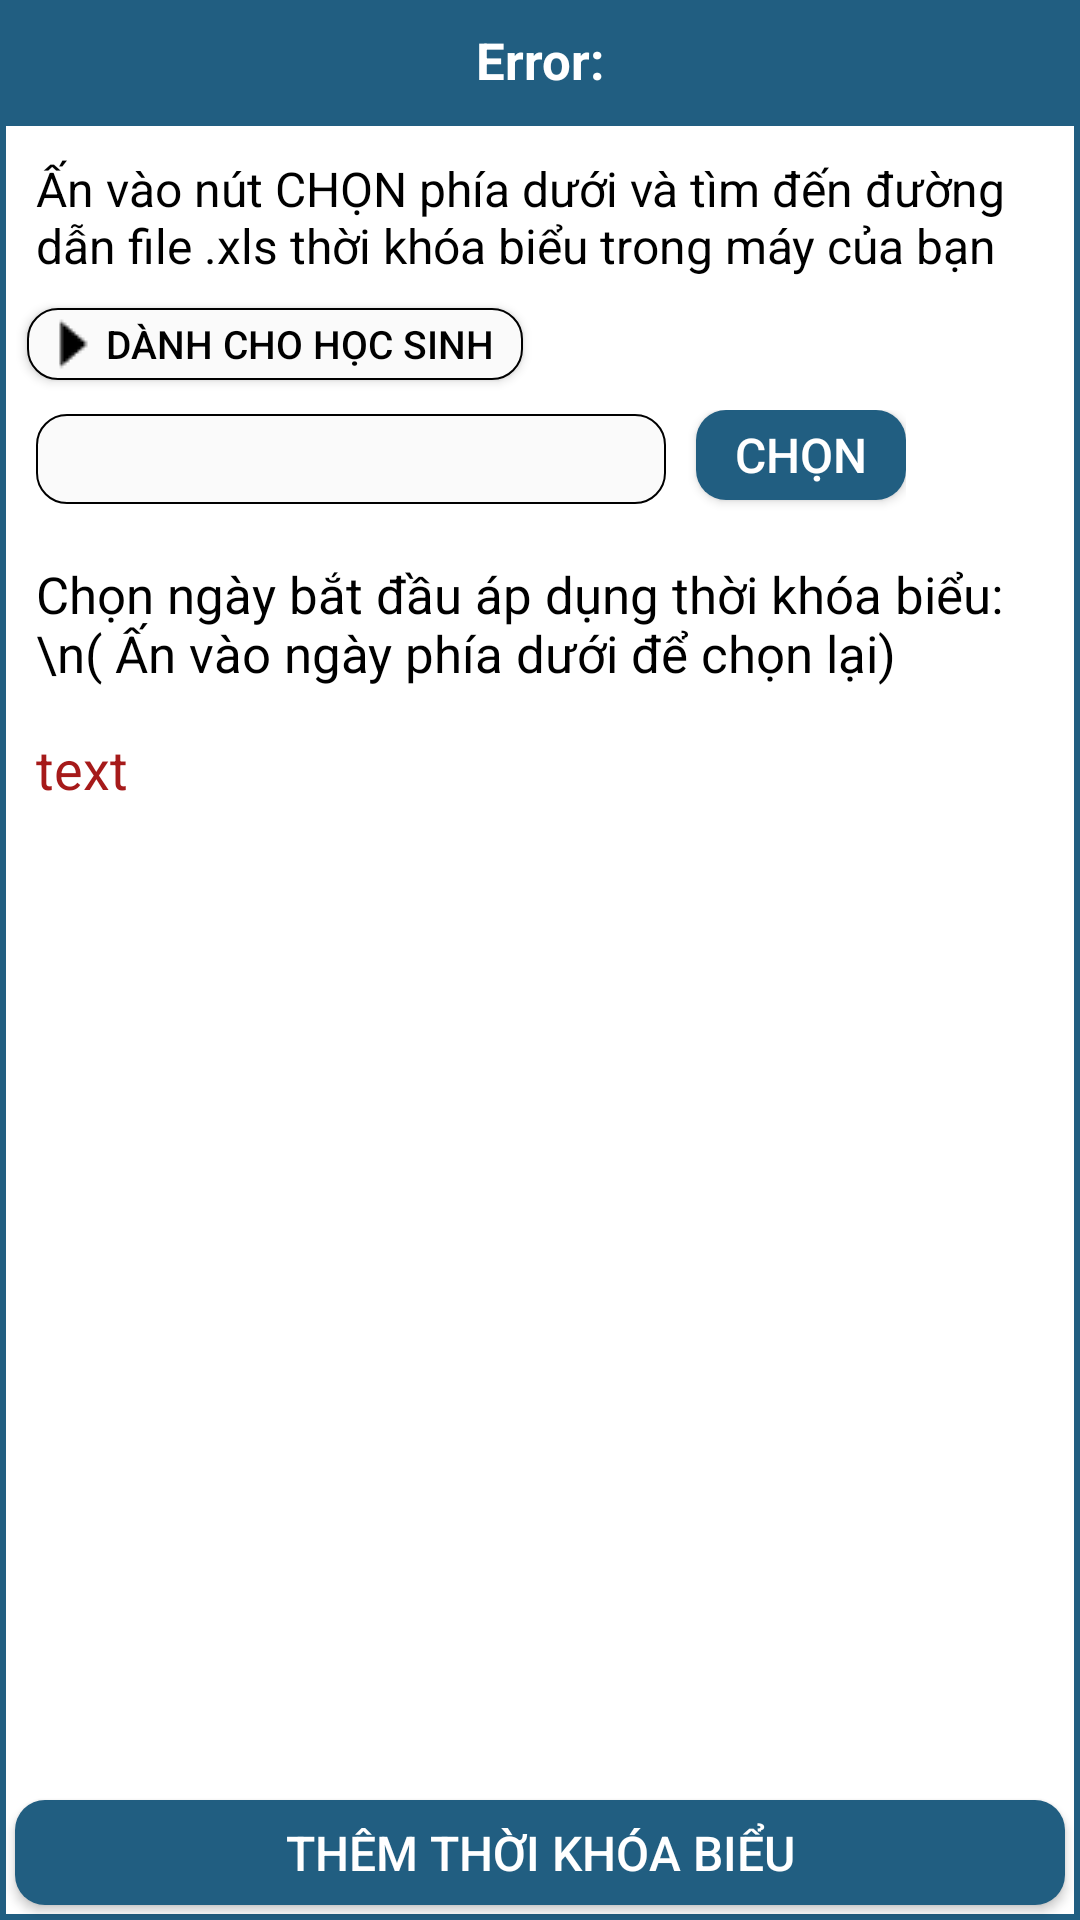

This screen was rendered from an Android layout file. Write that file and the resources it references.
<!-- AndroidManifest.xml: application theme AppTheme -->
<!-- res/layout/dialog_addtkb.xml -->
<?xml version="1.0" encoding="utf-8"?>
<RelativeLayout xmlns:android="http://schemas.android.com/apk/res/android"
    android:layout_width="match_parent"
    android:layout_height="match_parent">

    <LinearLayout
        android:orientation="vertical"
        android:layout_width="match_parent"
        android:layout_height="match_parent"
        android:background="#215e81">
        <LinearLayout
            android:layout_width="match_parent"
            android:layout_height="wrap_content"
            android:orientation="vertical">
            <TextView
                android:id="@+id/titleDialog"
                android:layout_width="match_parent"
                android:layout_height="40dp"
                android:textSize="17sp"
                android:gravity="center"
                android:textColor="#ffffff"
                android:textStyle="bold"
                android:fontFamily="sans-serif"
                android:text="Error:"/>
        </LinearLayout>
        <LinearLayout
            android:layout_width="match_parent"
            android:layout_height="match_parent"
            android:orientation="vertical"
            android:layout_margin="2dp"
            android:background="#ffffff">
            <TextView
            android:layout_width="wrap_content"
            android:layout_height="wrap_content"
            android:textColor="#000"
            android:padding="10dp"
            android:textSize="16dp"
            android:text="Ấn vào nút CHỌN phía dưới và tìm đến đường dẫn file .xls thời khóa biểu trong máy của bạn"/>
            <Button
                android:id="@+id/doituongTKB"
                android:layout_width="wrap_content"
                android:layout_height="24dp"
                android:text="dành cho học sinh"
                android:gravity="center"
                android:layout_marginLeft="7dp"
                android:textSize="13dp"
                android:drawableStart="@drawable/sortright"
                android:textColor="#000"
                android:background="@drawable/seclector"
                android:drawableLeft="@drawable/sortright" />
            <LinearLayout
                android:layout_marginLeft="10dp"
                android:layout_marginTop="10dp"
                android:layout_width="wrap_content"
                android:layout_height="40dp"
                android:orientation="horizontal">
                <EditText
                    android:id="@+id/linkPath"
                    android:layout_width="210dp"
                    android:layout_height="30dp"
                    android:background="@drawable/seclector"
                    android:textSize="12sp"
                    android:text=""/>
                <Button
                    android:id="@+id/btnChon"
                    android:layout_width="70dp"
                    android:layout_height="30dp"
                    android:layout_marginLeft="10dp"
                    android:text="Chọn"
                    android:gravity="center"
                    android:textSize="16dp"
                    android:textColor="#fff"
                    android:background="@drawable/click_click"/>
            </LinearLayout>

            <TextView
                android:layout_width="wrap_content"
                android:layout_height="wrap_content"
                android:textSize="17dp"
                android:textColor="#000000"
                android:layout_margin="10dp"
                android:text="Chọn ngày bắt đầu áp dụng thời khóa biểu:\n( Ấn vào ngày phía dưới để chọn lại)"/>
            <TextView
                android:id="@+id/txtdate"
                android:layout_width="wrap_content"
                android:layout_height="wrap_content"
                android:paddingTop="5dp"
                android:paddingLeft="10dp"
                android:textSize="18sp"
                android:textColor="#a61a1a"
                android:text="text"/>


        </LinearLayout>

    </LinearLayout>

    <Button
        android:id="@+id/themTKB"
        android:layout_width="match_parent"
        android:layout_height="35dp"
        android:textSize="16dp"
        android:background="@drawable/click_click"
        android:textColor="#ffffff"
        android:layout_margin="5dp"
        android:text="Thêm Thời Khóa Biểu"
        android:layout_alignParentBottom="true"/>
</RelativeLayout>
<!-- resources referenced by this layout -->
<resources>
  <!-- drawable click_click (drawable) -->
  <?xml version="1.0" encoding="utf-8"?>
  <selector xmlns:android="http://schemas.android.com/apk/res/android" >
      <item
          android:state_selected="false"
          android:state_pressed="false"
          android:drawable="@drawable/not_click"
          />
      <item
          android:state_selected="true"
          android:state_pressed="false"
          android:drawable="@drawable/click"
          />
      <item
          android:state_pressed="true"
          android:drawable="@drawable/click"
          />
  </selector>
  <!-- drawable seclector (drawable) -->
  <?xml version="1.0" encoding="utf-8"?>
  <selector xmlns:android="http://schemas.android.com/apk/res/android" >
      <item
          android:state_selected="false"
          android:state_pressed="false"
          android:drawable="@drawable/custom_button"
          />
      <item
          android:state_selected="true"
          android:state_pressed="false"
          android:drawable="@drawable/custom_edit_text"
          />
      <item
          android:state_pressed="true"
          android:drawable="@drawable/custom_edit_text"
          />
  </selector>
  <!-- drawable sortright: png bitmap (drawable, 256 bytes) -->
  <style name="AppTheme" parent="Theme.AppCompat.Light.DarkActionBar">
          
          <item name="colorPrimary">@color/newColor</item>
          <item name="colorPrimaryDark">@color/colorPrimaryDark</item>
          <item name="colorAccent">@color/colorWhite</item>
      </style>
  <!-- drawable not_click (drawable) -->
  <shape
      android:shape="rectangle" xmlns:android="http://schemas.android.com/apk/res/android">
  
      
      <solid
          android:color="#215e81">
      </solid>
  
      <corners
          android:radius="10dp">
      </corners>
  
  </shape>
  <!-- drawable click (drawable) -->
  <shape
      android:shape="rectangle" xmlns:android="http://schemas.android.com/apk/res/android">
  
      
      <solid
          android:color="#072a46">
      </solid>
  
  
      <corners
          android:radius="10dp">
      </corners>
  
  </shape>
  <!-- drawable custom_button (drawable) -->
  <shape
      android:shape="rectangle" xmlns:android="http://schemas.android.com/apk/res/android">
  
      
      <solid
          android:color="#fafafa">
      </solid>
  
      
      <stroke
          android:color="#000000"
          android:width="0.5dp">
      </stroke>
      
      <padding
          android:bottom="1dp" android:left="10dp" android:right="10dp" android:top="1dp">
      </padding>
      
      <corners
          android:radius="10dp">
      </corners>
  
  </shape>
  <!-- drawable custom_edit_text (drawable) -->
  <shape
      android:shape="rectangle" xmlns:android="http://schemas.android.com/apk/res/android">
      
      <solid
          android:color="#5e5b5b">
      </solid>
      
      <stroke
          android:color="#f5f5f5"
          android:width="1dp">
      </stroke>
      
      <padding
          android:bottom="1dp" android:left="10dp" android:right="10dp" android:top="1dp">
      </padding>
      
      <corners
          android:radius="10dp">
      </corners>
  </shape>
  <color name="newColor">#215e81 </color>
  <color name="colorPrimaryDark">#303F9F</color>
  <color name="colorWhite">#FFFFFF</color>
</resources>
